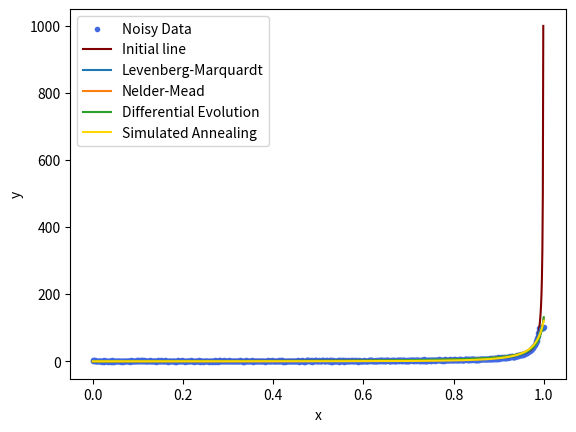

The script that saved this image:
import numpy as np
import matplotlib.pyplot as plt
from scipy.optimize import minimize, least_squares, differential_evolution, dual_annealing


def rational(x, a, b, c, d):
    """Rational Function"""
    return (a * x + b) / (x**2 + c * x + d)


def func_check(x):
    '''Function to generate y_data'''
    return 1/(x*x - 3*x +2)


def d_ab(ab):
    """Least squares error function"""
    return np.sum((func(x, *ab) - y)**2)


epsilon = 0.001
inf = float("inf")

np.random.seed(0) #Fix random parameters to reproduce results on different machines

x_data = np.linspace(0, 1, 1001, endpoint=True)
delta = np.random.normal(size=1001)
y_data = np.linspace(0, 1, 1001, endpoint=True)

for i in range(0,1001):
    if func_check(x_data[i])<(-100):
        y_data[i] = -100 + delta[i]
    elif func_check(x_data[i]) >= (-100) and func_check(x_data[i]) <= 100:
        y_data[i] = func_check(x_data[i]) + delta[i]
    else:
        y_data[i] = 100 + delta[i]

guess = [0.5] * 4 #the pythonic way


if __name__ == "__main__":
    func = rational
    x = x_data
    y = y_data

    plt.scatter(x, y, color="royalblue", label="Noisy Data", marker=".")
    plt.plot(x, func_check(x), color="maroon", label="Initial line")

    #Levenberg-Marquardt Method
    def residuals_len_mar(ab, x=x, y=y):
        """Least squares error for Len-Mar"""
        return func(x, *ab) - y

    lev_mar_res = least_squares(residuals_len_mar, guess, method="lm", xtol=epsilon)
    plt.plot(x, func(x, *lev_mar_res.x), label="Levenberg-Marquardt")
    print("Levenberg-Marquardt\nA: {:.4f}    B: {:.4f}    C: {:.4f}    D: {:.4f}    Iter: {}    Func: {}".format(*lev_mar_res.x, lev_mar_res.nfev, lev_mar_res.nfev))

    #Nelder-Mead method
    nelder_mead_res = minimize(d_ab, guess, method="Nelder-Mead", tol=epsilon)
    plt.plot(x, func(x, *nelder_mead_res.x), label="Nelder-Mead")
    print("Nelder-Mead search\nA: {:.4f}    B: {:.4f}    C:{:.4f}    D: {:.4f}    Iter: {}    Func: {}".format(*nelder_mead_res.x, nelder_mead_res.nit, nelder_mead_res.nfev))

    r_min, r_max = -5.0, 5.0
    bounds = [[r_min, r_max]] * 4 #even more pythonic

    #Differential Evolution
    differential_evolution_res = differential_evolution(d_ab, bounds, strategy='best1bin', tol=epsilon)
    plt.plot(x, func(x, *differential_evolution_res.x), label="Differential Evolution")
    print("Differential Evolution\nA: {:.4f}    B: {:.4f}    C: {:.4f}    D: {:.4f}    Iter: {}    Func: {}".format(*differential_evolution_res.x, differential_evolution_res.nit, differential_evolution_res.nfev))
    
    #Simulated Annealing
    annealing_res = dual_annealing(d_ab, bounds, initial_temp=5230.0, restart_temp_ratio=2e-04, maxfun=1000.0)
    plt.plot(x, func(x, *annealing_res.x), label="Simulated Annealing", color="gold")
    print("Simulated Annealing\nA: {:.4f}    B: {:.4f}    C: {:.4f}    D: {:.4f}    Iter: {}    Func: {}".format(*annealing_res.x, annealing_res.nit, annealing_res.nfev))
    
    plt.xlabel("x")
    plt.ylabel("y")
    plt.legend()
    plt.show()  
